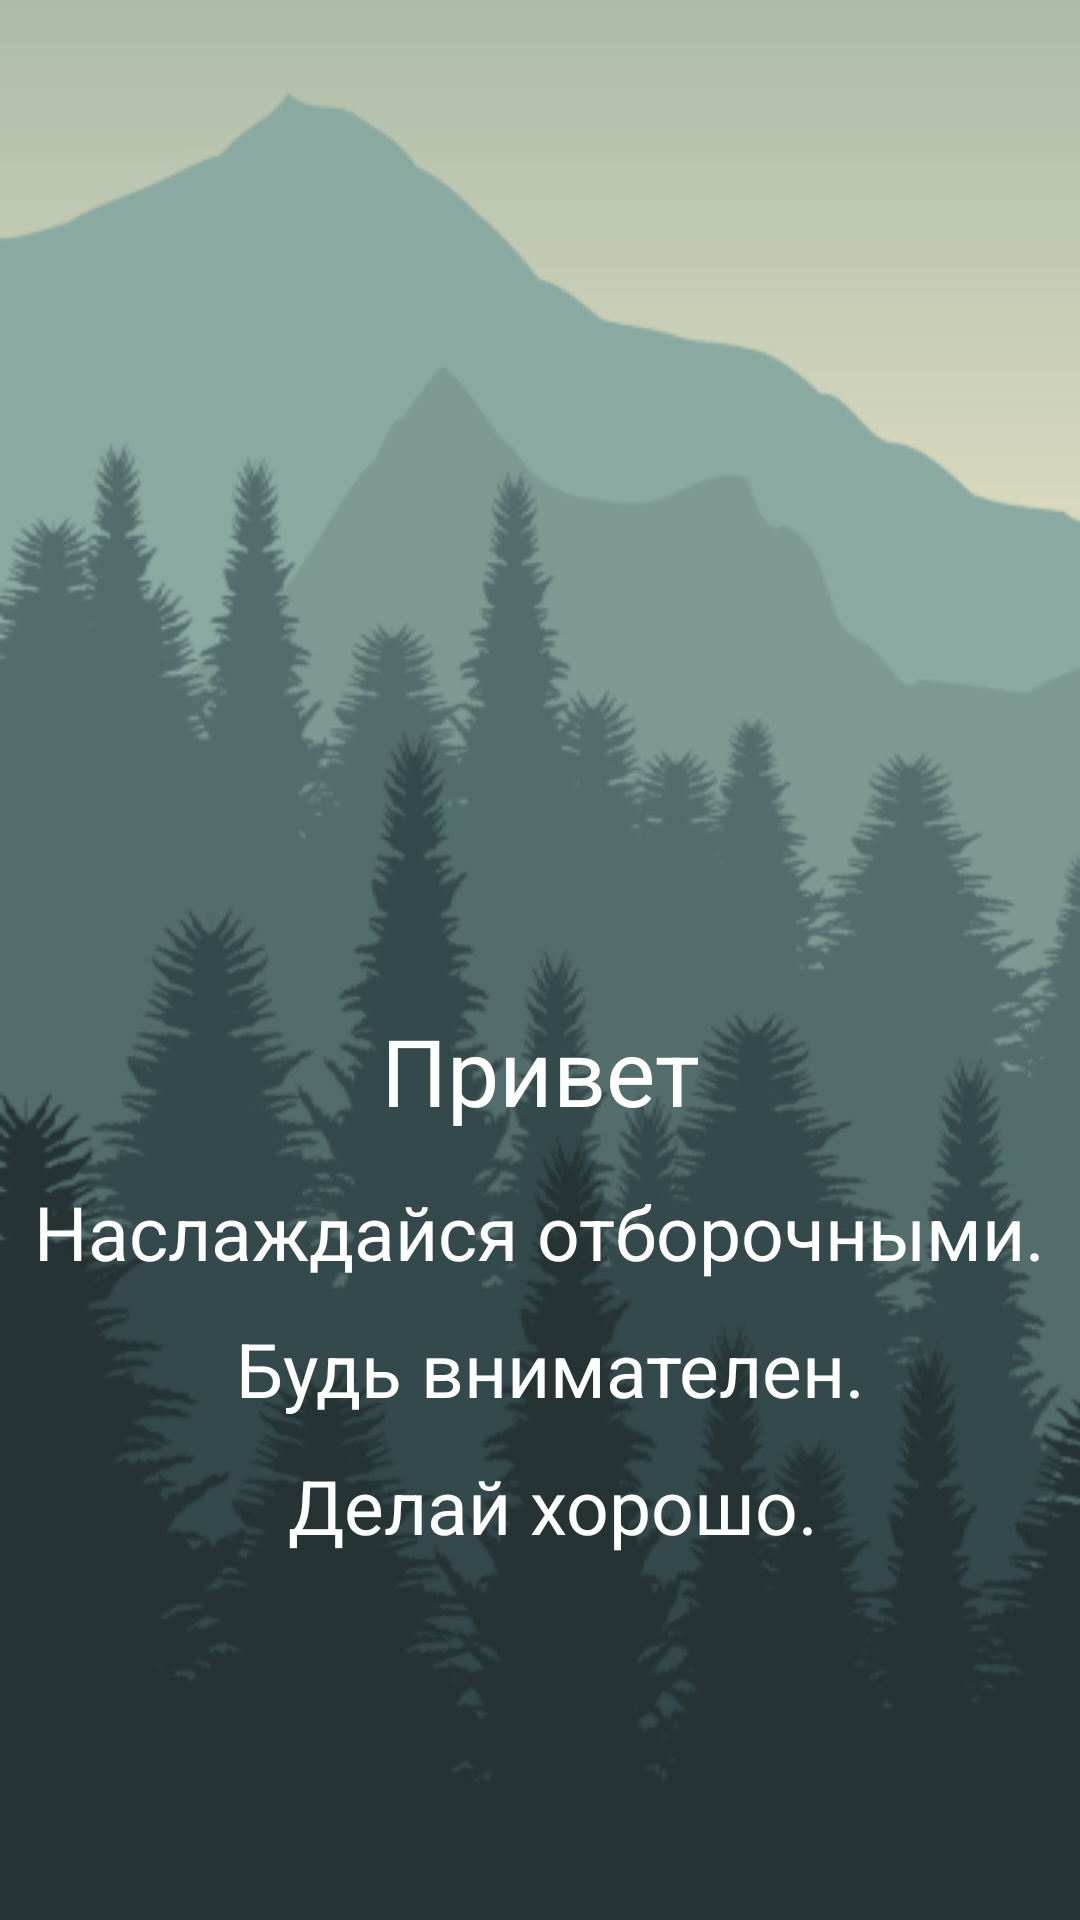

This screen was rendered from an Android layout file. Write that file and the resources it references.
<!-- AndroidManifest.xml: application theme Theme.Medditation -->
<!-- res/layout/activity_onboarding.xml -->
<?xml version="1.0" encoding="utf-8"?>
<androidx.constraintlayout.widget.ConstraintLayout xmlns:android="http://schemas.android.com/apk/res/android"
    xmlns:app="http://schemas.android.com/apk/res-auto"
    xmlns:tools="http://schemas.android.com/tools"
    android:layout_width="match_parent"
    android:layout_height="match_parent"
    tools:context="onboarding"
    android:background  = "@drawable/back">


    <androidx.appcompat.widget.AppCompatImageView
        android:id="@+id/appCompatImageView2"
        android:layout_width="200dp"
        android:layout_height="200dp"
        android:layout_marginTop="96dp"
        app:layout_constraintEnd_toEndOf="parent"
        app:layout_constraintHorizontal_bias="0.497"
        app:layout_constraintStart_toStartOf="parent"
        app:layout_constraintTop_toTopOf="parent"
        app:srcCompat="@drawable/logo" />

    <TextView
        android:id="@+id/textView"
        android:layout_width="wrap_content"
        android:layout_height="wrap_content"
        android:layout_marginTop="40dp"
        android:text="@string/hello"
        app:layout_constraintEnd_toEndOf="parent"
        app:layout_constraintStart_toStartOf="parent"
        app:layout_constraintTop_toBottomOf="@+id/appCompatImageView2"
        android:textSize = "31sp"
        android:textColor = "#FFFFFF" />

    <TextView
        android:id="@+id/textView2"
        android:layout_width="wrap_content"
        android:layout_height="wrap_content"
        android:layout_marginTop="16dp"
        android:text="@string/hello1"
        android:textSize="25sp"
        app:layout_constraintEnd_toEndOf="parent"
        app:layout_constraintHorizontal_bias="0.501"
        app:layout_constraintStart_toStartOf="parent"
        app:layout_constraintTop_toBottomOf="@+id/textView"
        android:textColor = "#FFFFFF"/>

    <TextView
        android:id="@+id/textView3"
        android:layout_width="wrap_content"
        android:layout_height="wrap_content"
        android:layout_marginTop="12dp"
        android:text="@string/hello2"
        android:textSize="25sp"
        app:layout_constraintEnd_toEndOf="parent"
        app:layout_constraintHorizontal_bias="0.525"
        app:layout_constraintStart_toStartOf="parent"
        app:layout_constraintTop_toBottomOf="@+id/textView2"
        android:textColor = "#FFFFFF"/>
    <TextView
        android:id="@+id/textView4"
        android:layout_width="wrap_content"
        android:layout_height="wrap_content"
        android:layout_marginTop="12dp"
        android:text="@string/hello3"
        android:textSize="25sp"
        app:layout_constraintEnd_toEndOf="parent"
        app:layout_constraintHorizontal_bias="0.525"
        app:layout_constraintStart_toStartOf="parent"
        app:layout_constraintTop_toBottomOf="@+id/textView3"
        android:textColor = "#FFFFFF"/>

    <Button
        android:layout_width="match_parent"
        android:layout_height="60sp"
        android:layout_marginHorizontal="15"
        android:layout_marginTop="244dp"
        app:layout_constraintTop_toBottomOf="@+id/textView4"
        tools:layout_editor_absoluteX="35dp"
        android:backgroundTint ="#89AA65"
        android:text = "Войти в аккаунт"
        android:onClick = "loginClick" />

</androidx.constraintlayout.widget.ConstraintLayout>
<!-- resources referenced by this layout -->
<resources>
  <!-- drawable back: png bitmap (drawable, 83247 bytes) -->
  <string name="hello">Привет</string>
  <string name="hello1">Наслаждайся отборочными.</string>
  <string name="hello2">Будь внимателен.</string>
  <string name="hello3">Делай хорошо.</string>
  <style name="Theme.Medditation" parent="Theme.MaterialComponents.DayNight.DarkActionBar">
          
          <item name="colorPrimary">@color/purple_500</item>
          <item name="colorPrimaryVariant">@color/purple_700</item>
          <item name="colorOnPrimary">@color/white</item>
          
          <item name="colorSecondary">@color/teal_200</item>
          <item name="colorSecondaryVariant">@color/teal_700</item>
          <item name="colorOnSecondary">@color/black</item>
          
          <item name="android:statusBarColor" tools:targetApi="l">?attr/colorPrimaryVariant</item>
          
      </style>
  <color name="purple_500">#FF6200EE</color>
  <color name="purple_700">#FF3700B3</color>
  <color name="white">#FFFFFFFF</color>
  <color name="teal_200">#FF03DAC5</color>
  <color name="teal_700">#FF018786</color>
  <color name="black">#FF000000</color>
</resources>
